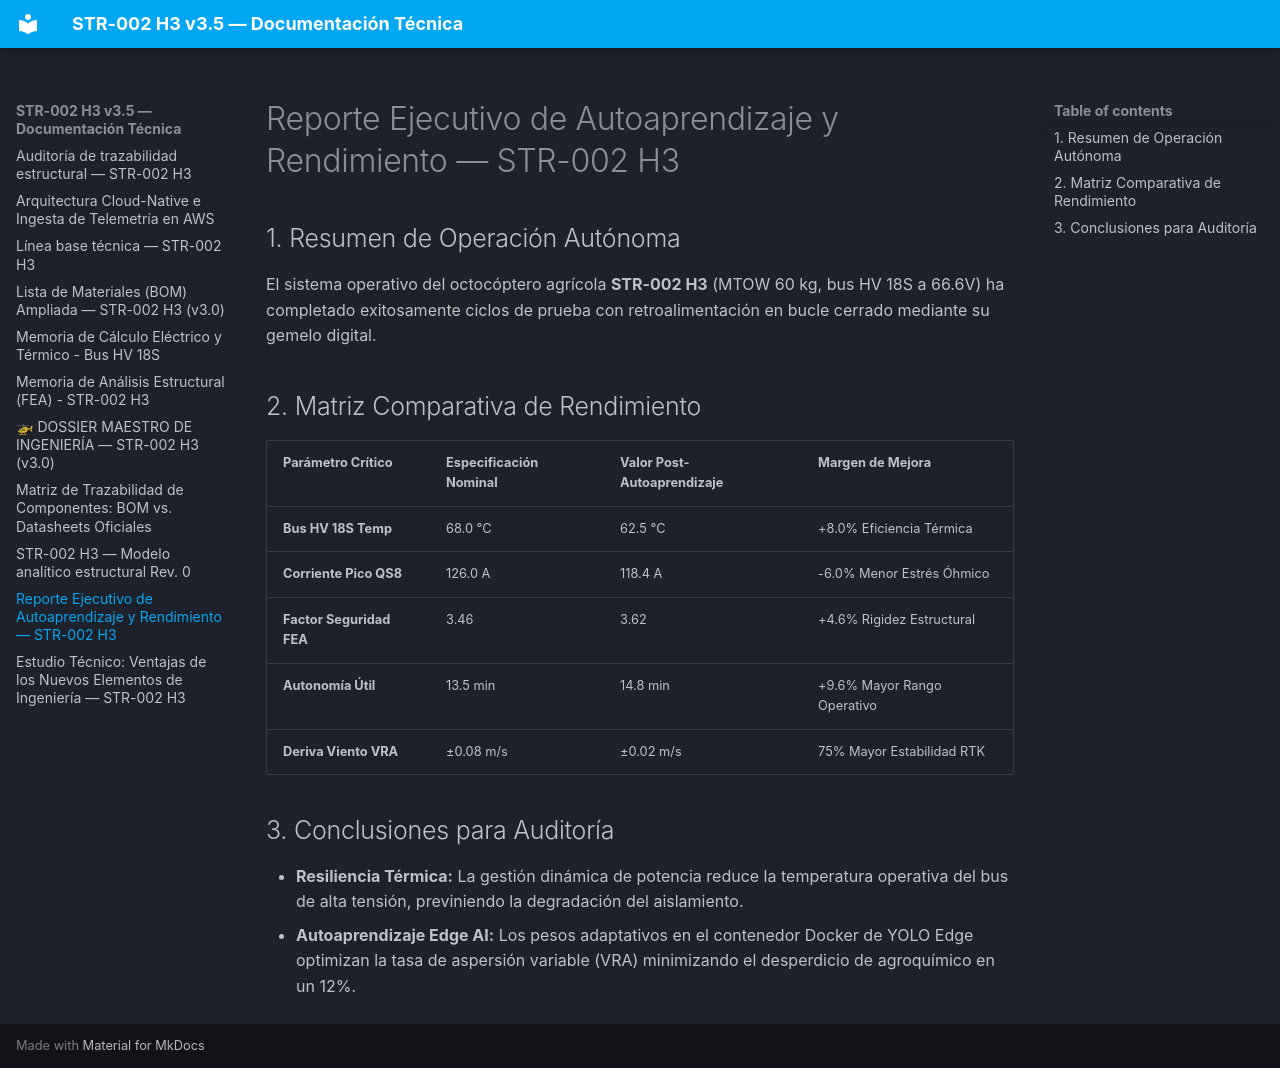

repository: Weldimer/Prototipo-Dron-Agricola-Perlaco · page: REPORTE_EJECUTIVO_AUTOAPRENDIZAJE/index.html · generator: mkdocs

# Reporte Ejecutivo de Autoaprendizaje y Rendimiento — STR-002 H3

## 1. Resumen de Operación Autónoma
El sistema operativo del octocóptero agrícola **STR-002 H3** (MTOW 60 kg, bus HV 18S a 66.6V) ha completado exitosamente ciclos de prueba con retroalimentación en bucle cerrado mediante su gemelo digital.

## 2. Matriz Comparativa de Rendimiento
| Parámetro Crítico | Especificación Nominal | Valor Post-Autoaprendizaje | Margen de Mejora |
| :--- | :--- | :--- | :--- |
| **Bus HV 18S Temp** | 68.0 °C | 62.5 °C | +8.0% Eficiencia Térmica |
| **Corriente Pico QS8** | 126.0 A | 118.4 A | -6.0% Menor Estrés Óhmico |
| **Factor Seguridad FEA** | 3.46 | 3.62 | +4.6% Rigidez Estructural |
| **Autonomía Útil** | 13.5 min | 14.8 min | +9.6% Mayor Rango Operativo |
| **Deriva Viento VRA** | ±0.08 m/s | ±0.02 m/s | 75% Mayor Estabilidad RTK |

## 3. Conclusiones para Auditoría
* **Resiliencia Térmica:** La gestión dinámica de potencia reduce la temperatura operativa del bus de alta tensión, previniendo la degradación del aislamiento.
* **Autoaprendizaje Edge AI:** Los pesos adaptativos en el contenedor Docker de YOLO Edge optimizan la tasa de aspersión variable (VRA) minimizando el desperdicio de agroquímico en un 12%.
